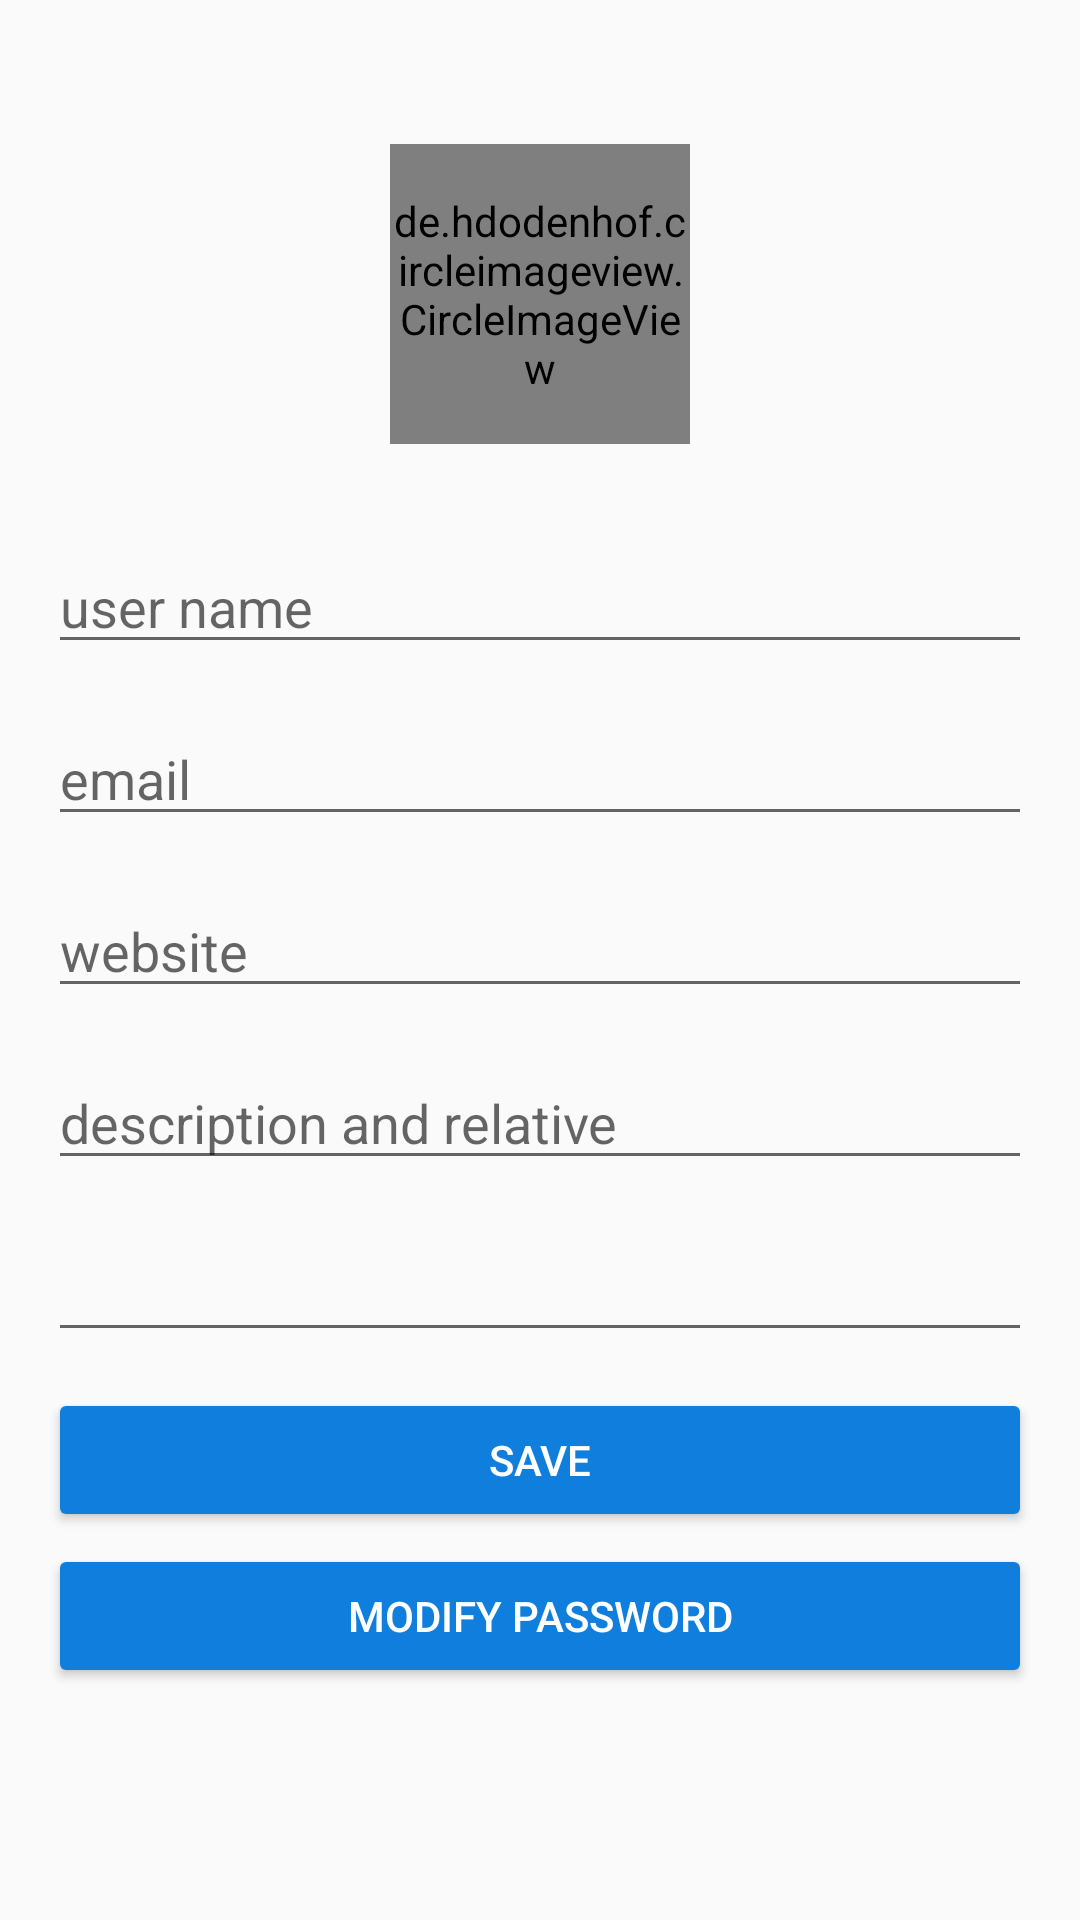

Android layout source for this screen:
<!-- AndroidManifest.xml: application theme AppTheme -->
<!-- res/layout/profile_fragment.xml -->
<?xml version="1.0" encoding="utf-8"?>
<androidx.constraintlayout.widget.ConstraintLayout xmlns:android="http://schemas.android.com/apk/res/android"
    xmlns:app="http://schemas.android.com/apk/res-auto"
    xmlns:tools="http://schemas.android.com/tools"
    android:id="@+id/constraintLayoutProfile"
    android:layout_width="match_parent"
    android:layout_height="match_parent"
    android:padding="16dp"
    tools:context=".ui.profile.ProfileFragment">

    <de.hdodenhof.circleimageview.CircleImageView
        android:id="@+id/imageViewAvatar"
        android:layout_width="100dp"
        android:layout_height="100dp"
        android:layout_marginTop="32dp"
        app:srcCompat="@drawable/ic_logo_minituiter_mini"
        app:layout_constraintEnd_toEndOf="parent"
        app:layout_constraintStart_toStartOf="parent"
        app:layout_constraintTop_toTopOf="parent" />

    <EditText
        android:id="@+id/editTextUserName"
        android:layout_width="0dp"
        android:layout_height="wrap_content"
        android:layout_marginTop="32dp"
        android:ems="10"
        android:hint="@string/hint_profile_user_name"
        android:inputType="textPersonName"
        app:layout_constraintEnd_toEndOf="parent"
        app:layout_constraintStart_toStartOf="parent"
        app:layout_constraintTop_toBottomOf="@+id/imageViewAvatar" />

    <EditText
        android:id="@+id/editTextEmail"
        android:layout_width="0dp"
        android:layout_height="wrap_content"
        android:layout_marginTop="16dp"
        android:ems="10"
        android:hint="@string/hint_profile_email"
        android:inputType="textPersonName"
        app:layout_constraintEnd_toEndOf="parent"
        app:layout_constraintStart_toStartOf="parent"
        app:layout_constraintTop_toBottomOf="@+id/editTextUserName" />

    <EditText
        android:id="@+id/editTextCurrentPassword"
        android:layout_width="0dp"
        android:layout_height="wrap_content"
        android:layout_marginTop="16dp"
        android:ems="10"
        android:inputType="textPersonName"
        app:layout_constraintEnd_toEndOf="parent"
        app:layout_constraintStart_toStartOf="parent"
        app:layout_constraintTop_toBottomOf="@+id/editTextDescription" />

    <Button
        android:id="@+id/buttonProfileSave"
        android:layout_width="0dp"
        android:layout_height="wrap_content"
        android:layout_marginTop="12dp"
        android:backgroundTint="@color/colorPrimary"
        android:text="@string/hint_profile_button_save_data"
        android:textColor="@android:color/white"
        app:layout_constraintEnd_toEndOf="parent"
        app:layout_constraintStart_toStartOf="parent"
        app:layout_constraintTop_toBottomOf="@+id/editTextCurrentPassword" />

    <Button
        android:id="@+id/buttonModifyPassword"
        android:layout_width="0dp"
        android:layout_height="wrap_content"
        android:layout_marginTop="4dp"
        android:backgroundTint="@color/colorPrimary"
        android:text="@string/hint_profile_button_modify_password"
        android:textColor="@android:color/white"
        app:layout_constraintEnd_toEndOf="parent"
        app:layout_constraintStart_toStartOf="parent"
        app:layout_constraintTop_toBottomOf="@+id/buttonProfileSave" />

    <EditText
        android:id="@+id/editTextWebsite"
        android:layout_width="0dp"
        android:layout_height="wrap_content"
        android:layout_marginTop="16dp"
        android:ems="10"
        android:hint="@string/hint_profile_website"
        android:inputType="textPersonName"
        app:layout_constraintEnd_toEndOf="parent"
        app:layout_constraintStart_toStartOf="parent"
        app:layout_constraintTop_toBottomOf="@+id/editTextEmail" />

    <EditText
        android:id="@+id/editTextDescription"
        android:layout_width="0dp"
        android:layout_height="wrap_content"
        android:layout_marginTop="16dp"
        android:ems="10"
        android:gravity="start|top"
        android:hint="@string/hint_profile_description"
        android:inputType="textMultiLine"
        app:layout_constraintEnd_toEndOf="parent"
        app:layout_constraintStart_toStartOf="parent"
        app:layout_constraintTop_toBottomOf="@+id/editTextWebsite" />

</androidx.constraintlayout.widget.ConstraintLayout>
<!-- resources referenced by this layout -->
<resources>
  <color name="colorPrimary">@color/colorMiniTwitterBlue</color>
  <string name="hint_profile_button_modify_password">modify password</string>
  <string name="hint_profile_button_save_data">save</string>
  <string name="hint_profile_description">description and relative</string>
  <string name="hint_profile_email">email</string>
  <string name="hint_profile_user_name">user name</string>
  <string name="hint_profile_website">website</string>
  <style name="AppTheme" parent="Theme.AppCompat.DayNight">
          
          <item name="colorPrimary">@color/colorPrimary</item>
          <item name="colorPrimaryDark">@color/colorPrimaryDark</item>
          <item name="colorAccent">@color/colorAccent</item>
      </style>
  <color name="colorMiniTwitterBlue">#0F7EDD</color>
  <color name="colorPrimaryDark">#4C4C4C</color>
  <color name="colorAccent">@color/colorMiniTwitterDarkBlue</color>
  <color name="colorMiniTwitterDarkBlue">#0D5CA2</color>
</resources>
